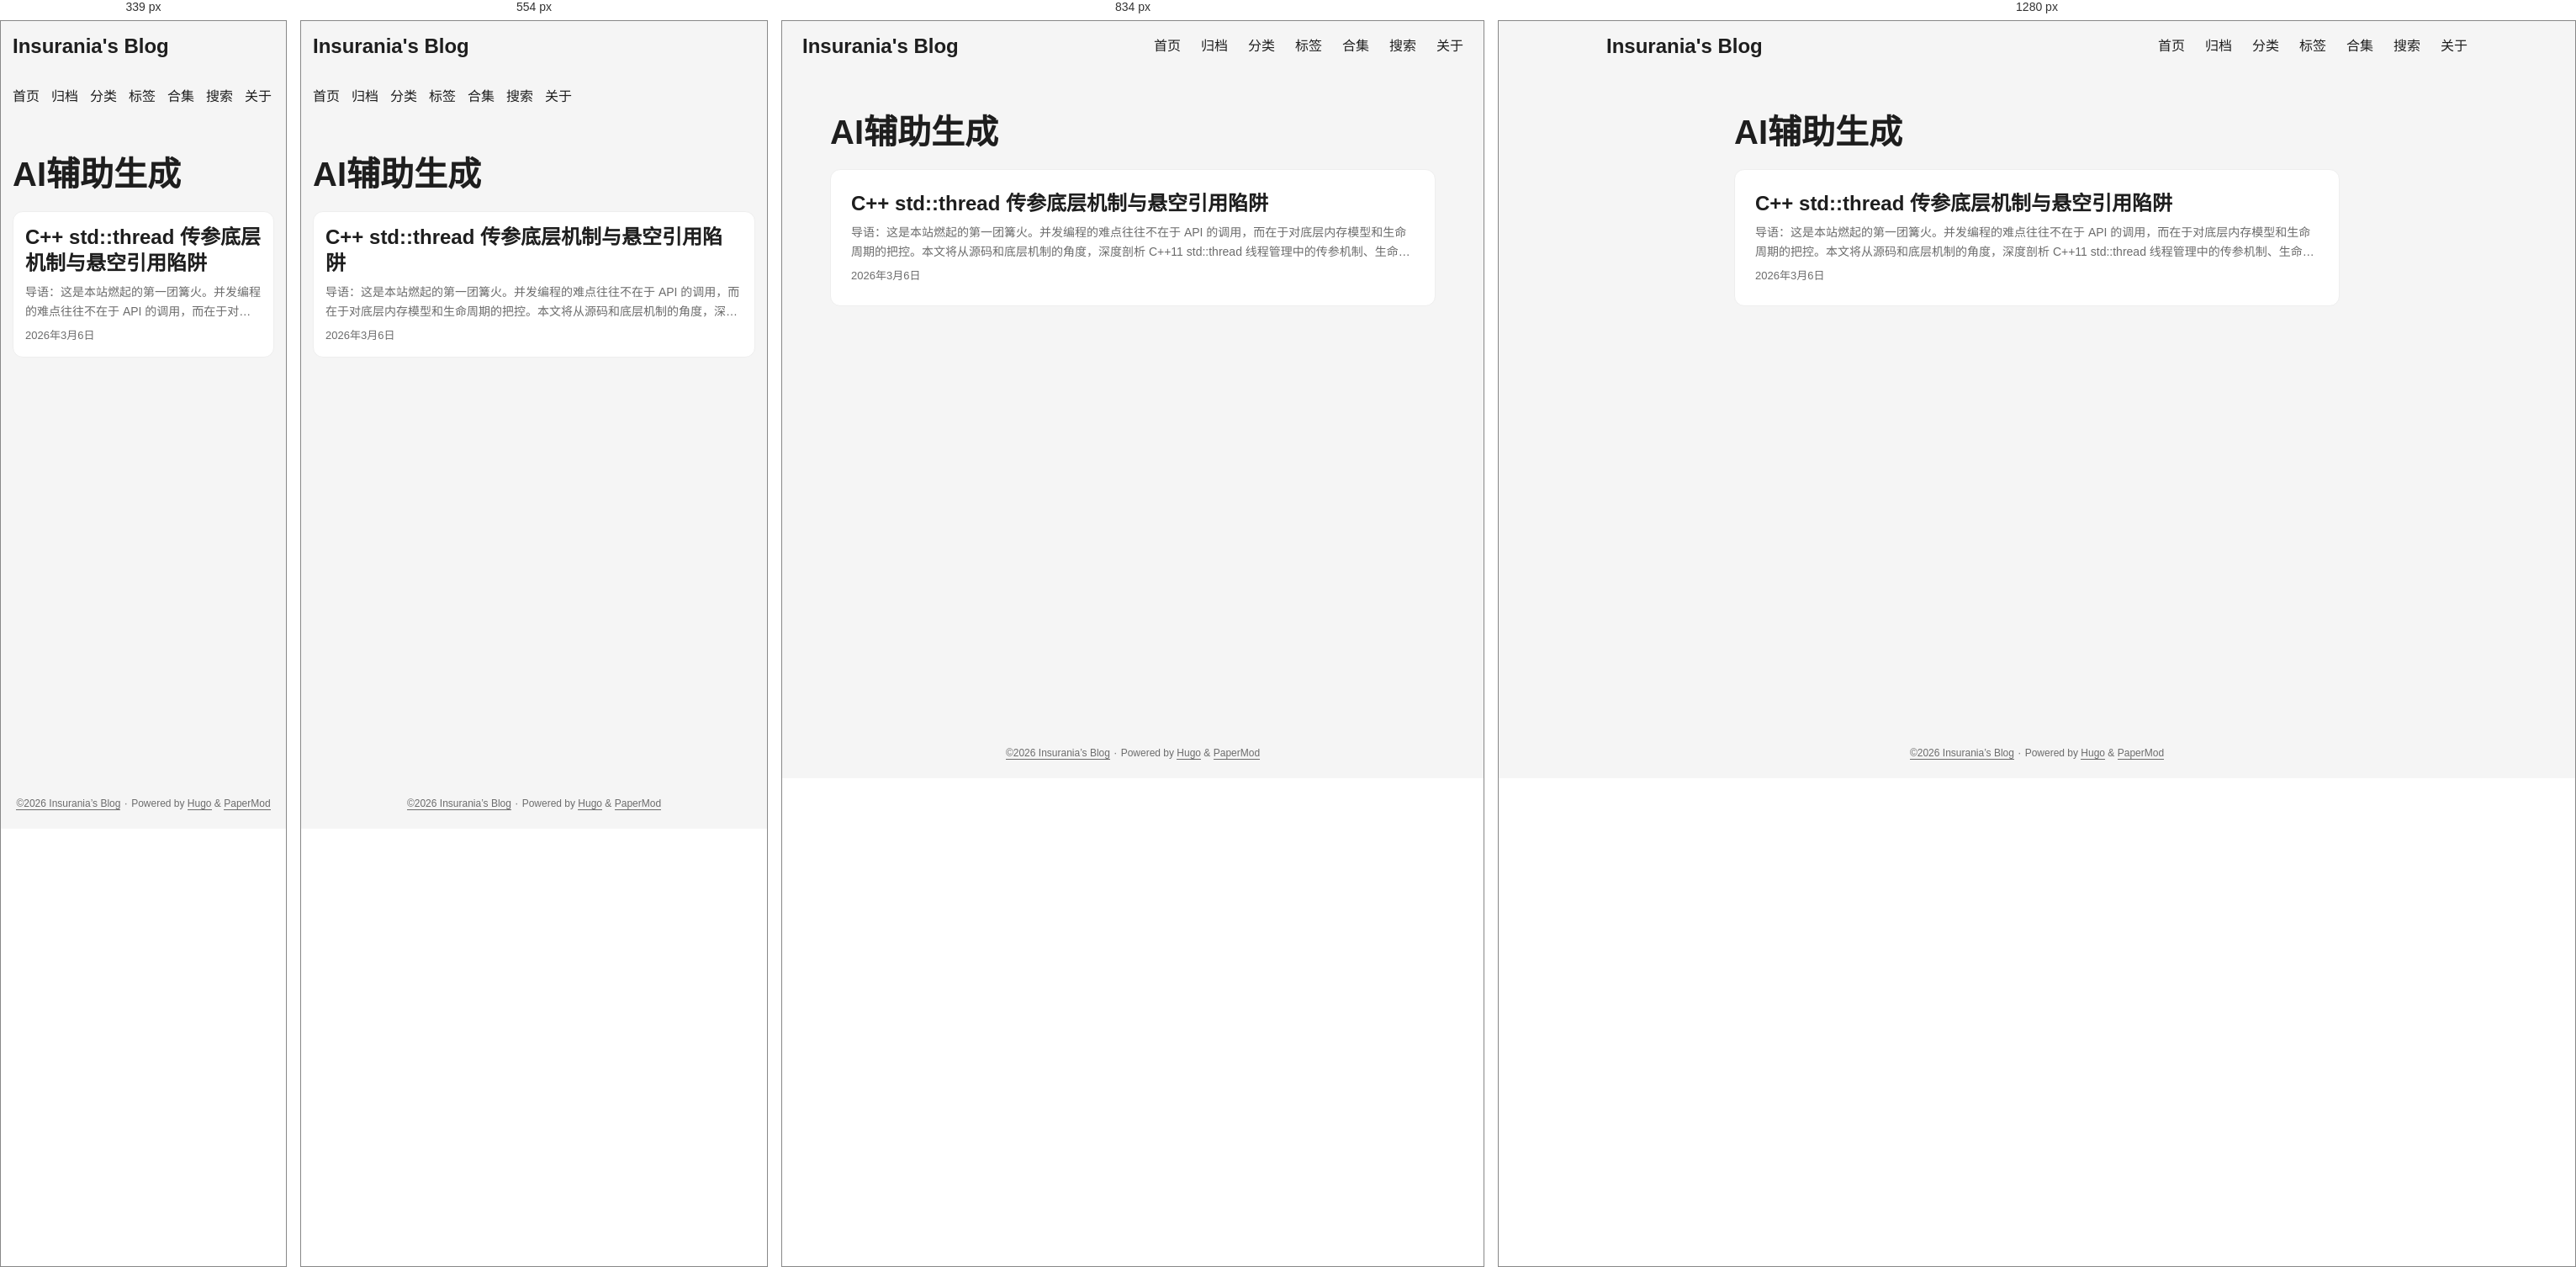
Rendered at 339 px, 554 px, 834 px and 1280 px, left to right.

<!-- file: index.html -->
<!DOCTYPE html>
<html lang="zh" dir="auto" data-theme="auto">

<head><script src="/livereload.js?mindelay=10&amp;v=2&amp;port=12973&amp;path=livereload" data-no-instant defer></script><meta charset="utf-8">
<meta http-equiv="X-UA-Compatible" content="IE=edge">
<meta name="viewport" content="width=device-width, initial-scale=1, shrink-to-fit=no">
<meta name="robots" content="noindex, nofollow">
<title>AI辅助生成 | Insurania&#39;s Blog</title>
<meta name="keywords" content="">
<meta name="description" content="">
<meta name="author" content="">
<link rel="canonical" href="http://localhost:12973/tags/ai%E8%BE%85%E5%8A%A9%E7%94%9F%E6%88%90/">
<link crossorigin="anonymous" href="/assets/css/stylesheet.8ac6779c29d9a5f826b93ea62cc679498d410d839ac283bc85f13a6f1cc77b1d.css" integrity="sha256-isZ3nCnZpfgmuT6mLMZ5SY1BDYOawoO8hfE6bxzHex0=" rel="preload stylesheet" as="style">
<link rel="icon" href="http://localhost:12973/favicon.png">
<link rel="icon" type="image/png" sizes="16x16" href="http://localhost:12973/favicon.png">
<link rel="icon" type="image/png" sizes="32x32" href="http://localhost:12973/favicon.png">
<link rel="apple-touch-icon" href="http://localhost:12973/favicon.png">
<link rel="mask-icon" href="http://localhost:12973/favicon.png">
<meta name="theme-color" content="#2e2e33">
<meta name="msapplication-TileColor" content="#2e2e33">
<link rel="alternate" type="application/rss+xml" href="http://localhost:12973/tags/ai%E8%BE%85%E5%8A%A9%E7%94%9F%E6%88%90/index.xml" title="rss">
<link rel="alternate" hreflang="zh" href="http://localhost:12973/tags/ai%E8%BE%85%E5%8A%A9%E7%94%9F%E6%88%90/">
<noscript>
    <style>
        #theme-toggle,
        .top-link {
            display: none;
        }

    </style>
    <style>
        @media (prefers-color-scheme: dark) {
            :root {
                --theme: rgb(29, 30, 32);
                --entry: rgb(46, 46, 51);
                --primary: rgb(218, 218, 219);
                --secondary: rgb(155, 156, 157);
                --tertiary: rgb(65, 66, 68);
                --content: rgb(196, 196, 197);
                --code-block-bg: rgb(46, 46, 51);
                --code-bg: rgb(55, 56, 62);
                --border: rgb(51, 51, 51);
                color-scheme: dark;
            }

            .list {
                background: var(--theme);
            }

            .toc {
                background: var(--entry);
            }
        }

        @media (prefers-color-scheme: light) {
            .list::-webkit-scrollbar-thumb {
                border-color: var(--code-bg);
            }
        }

    </style>
</noscript>
<script>
    if (localStorage.getItem("pref-theme") === "dark") {
        document.querySelector("html").dataset.theme = 'dark';
    } else if (localStorage.getItem("pref-theme") === "light") {
       document.querySelector("html").dataset.theme = 'light';
    } else if (window.matchMedia('(prefers-color-scheme: dark)').matches) {
        document.querySelector("html").dataset.theme = 'dark';
    } else {
        document.querySelector("html").dataset.theme = 'light';
    }

</script><script type="text/x-mathjax-config">
    MathJax.Hub.Config({
        tex2jax: {
            inlineMath: [['$','$'], ['\\(','\\)']],
            displayMath: [['$$','$$'], ['\\[','\\]']],
            processEscapes: true,
            processEnvironments: true,
            skipTags: ['script', 'noscript', 'style', 'textarea', 'pre'],
            TeX: { 
                equationNumbers: { autoNumber: "AMS" },
                extensions: ["AMSmath.js", "AMSsymbols.js"] 
            }
        }
    });

    MathJax.Hub.Queue(function() {
        var all = MathJax.Hub.getAllJax();
        // 👉 核心修复：把 &lt; 换成了 !== ，完美绕过 Hugo 的安全转义！
        for(var i = 0; i !== all.length; i += 1) {
            all[i].SourceElement().parentNode.className += ' has-jax';
        }
    });
</script>

<script type="text/javascript" async src="https://cdnjs.cloudflare.com/ajax/libs/mathjax/2.7.7/MathJax.js?config=TeX-AMS-MML_HTMLorMML"></script>

<style>
code.has-jax {
    font: inherit;
    font-size: 100%;
    background: inherit;
    border: inherit;
    color: #515151;
}
</style><link rel="stylesheet" href="/css/extended/custom.min.61edb421ebcc102b3110e76dff16af76997a908fe17604032dedad1abbd8a188.css" integrity="sha256-Ye20IevMECsxEOdt/xavdpl6kI/hdgQDLe2tGrvYoYg="><script defer src="/js/custom.min.09f103e9db7ea86f74a79029ab7f70bef580269337db313608539e727aa50743.js" integrity="sha256-CfED6dt&#43;qG90p5Apq39wvvWAJpM32zE2CFOecnqlB0M="></script><link rel="preconnect" href="https://fonts.googleapis.com">
<link rel="preconnect" href="https://fonts.gstatic.com" crossorigin>
<link href="https://fonts.googleapis.com/css2?family=JetBrains+Mono:ital,wght@0,100..800;1,100..800&display=swap" rel="stylesheet">
</head>
<body class="list" id="top">
    <header class="header">
    <nav class="nav">
        <div class="logo">
            <a href="http://localhost:12973/" accesskey="h" title="Insurania&#39;s Blog (Alt + H)">Insurania&#39;s Blog</a>
            <div class="logo-switches">
                <button id="theme-toggle" accesskey="t" title="(Alt + T)" aria-label="Toggle theme">
                    <svg id="moon" xmlns="http://www.w3.org/2000/svg" width="24" height="18" viewBox="0 0 24 24"
                        fill="none" stroke="currentColor" stroke-width="2" stroke-linecap="round"
                        stroke-linejoin="round">
                        <path d="M21 12.79A9 9 0 1 1 11.21 3 7 7 0 0 0 21 12.79z"></path>
                    </svg>
                    <svg id="sun" xmlns="http://www.w3.org/2000/svg" width="24" height="18" viewBox="0 0 24 24"
                        fill="none" stroke="currentColor" stroke-width="2" stroke-linecap="round"
                        stroke-linejoin="round">
                        <circle cx="12" cy="12" r="5"></circle>
                        <line x1="12" y1="1" x2="12" y2="3"></line>
                        <line x1="12" y1="21" x2="12" y2="23"></line>
                        <line x1="4.22" y1="4.22" x2="5.64" y2="5.64"></line>
                        <line x1="18.36" y1="18.36" x2="19.78" y2="19.78"></line>
                        <line x1="1" y1="12" x2="3" y2="12"></line>
                        <line x1="21" y1="12" x2="23" y2="12"></line>
                        <line x1="4.22" y1="19.78" x2="5.64" y2="18.36"></line>
                        <line x1="18.36" y1="5.64" x2="19.78" y2="4.22"></line>
                    </svg>
                </button>
            </div>
        </div>
        <ul id="menu">
            <li>
                <a href="http://localhost:12973/" title="Insurania&#39;s Blog">
                    <span>首页</span>
                </a>
            </li>
            <li>
                <a href="http://localhost:12973/archives/" title="归档">
                    <span>归档</span>
                </a>
            </li>
            <li>
                <a href="http://localhost:12973/categories/" title="Categories">
                    <span>分类</span>
                </a>
            </li>
            <li>
                <a href="http://localhost:12973/tags/" title="Tags">
                    <span>标签</span>
                </a>
            </li>
            <li>
                <a href="http://localhost:12973/series/" title="Series">
                    <span>合集</span>
                </a>
            </li>
            <li>
                <a href="http://localhost:12973/search/" title="搜索">
                    <span>搜索</span>
                </a>
            </li>
            <li>
                <a href="http://localhost:12973/about/" title="关于">
                    <span>关于</span>
                </a>
            </li>
        </ul>
    </nav>
</header>
<main class="main"> 
<header class="page-header">
  <h1>
    AI辅助生成
  </h1>
</header>

<article class="post-entry tag-entry"> 
  <header class="entry-header">
    <h2 class="entry-hint-parent">C&#43;&#43; std::thread 传参底层机制与悬空引用陷阱
    </h2>
  </header>
  <div class="entry-content">
    <p> 导语：这是本站燃起的第一团篝火。并发编程的难点往往不在于 API 的调用，而在于对底层内存模型和生命周期的把控。本文将从源码和底层机制的角度，深度剖析 C&#43;&#43;11 std::thread 线程管理中的传参机制、生命周期错位问题，以及由此引发的悬空引用陷阱。
...</p>
  </div>
  <footer class="entry-footer"><span title='2026-03-06 16:16:15 +0800 CST'>2026年3月6日</span></footer>
  <a class="entry-link" aria-label="post link to C&#43;&#43; std::thread 传参底层机制与悬空引用陷阱" href="http://localhost:12973/posts/1/"></a>
</article>
    </main>
    
<footer class="footer">
        <span><a href="https://Insurania.github.io/">©2026 Insurania&rsquo;s Blog</a></span> · 

    <span>
        Powered by
        <a href="https://gohugo.io/" rel="noopener noreferrer" target="_blank">Hugo</a> &
        <a href="https://github.com/adityatelange/hugo-PaperMod/" rel="noopener" target="_blank">PaperMod</a>
    </span>
</footer>
<a href="#top" aria-label="go to top" title="Go to Top (Alt + G)" class="top-link" id="top-link" accesskey="g">
    <svg xmlns="http://www.w3.org/2000/svg" viewBox="0 0 12 6" fill="currentColor">
        <path d="M12 6H0l6-6z" />
    </svg>
</a>

<script>
    let menu = document.getElementById('menu');
    if (menu) {
        
        const scrollPosition = localStorage.getItem("menu-scroll-position");
        if (scrollPosition) {
            menu.scrollLeft = parseInt(scrollPosition, 10);
        }
        
        menu.onscroll = function () {
            localStorage.setItem("menu-scroll-position", menu.scrollLeft);
        }
    }

    document.querySelectorAll('a[href^="#"]').forEach(anchor => {
        anchor.addEventListener("click", function (e) {
            e.preventDefault();
            var id = this.getAttribute("href").substr(1);
            if (!window.matchMedia('(prefers-reduced-motion: reduce)').matches) {
                document.querySelector(`[id='${decodeURIComponent(id)}']`).scrollIntoView({
                    behavior: "smooth"
                });
            } else {
                document.querySelector(`[id='${decodeURIComponent(id)}']`).scrollIntoView();
            }
            if (id === "top") {
                history.replaceState(null, null, " ");
            } else {
                history.pushState(null, null, `#${id}`);
            }
        });
    });

</script>
<script>
    var mybutton = document.getElementById("top-link");
    window.onscroll = function () {
        if (document.body.scrollTop > 800 || document.documentElement.scrollTop > 800) {
            mybutton.style.visibility = "visible";
            mybutton.style.opacity = "1";
        } else {
            mybutton.style.visibility = "hidden";
            mybutton.style.opacity = "0";
        }
    };

</script>
<script>
    document.getElementById("theme-toggle").addEventListener("click", () => {
        const html = document.querySelector("html");
        if (html.dataset.theme === "dark") {
            html.dataset.theme = 'light';
            localStorage.setItem("pref-theme", 'light');
        } else {
            html.dataset.theme = 'dark';
            localStorage.setItem("pref-theme", 'dark');
        }
    })

</script>
</body>

</html>


/* @media block from stylesheet.8ac6779c29d9a5f826b93ea62cc679498d410d839ac283bc85f13a6f1cc77b1d.css */
@media screen and (min-width:768px){::-webkit-scrollbar{width:19px;height:11px}}

/* @media block from stylesheet.8ac6779c29d9a5f826b93ea62cc679498d410d839ac283bc85f13a6f1cc77b1d.css */
@media screen and (max-width:768px){:root{--gap:14px}.profile img{transform:scale(.85)}.first-entry{min-height:260px}.archive-month{flex-direction:column}.archive-year{margin-top:20px}.footer{padding:calc((var(--footer-height) - var(--gap) - 10px)/2)var(--gap)}}

/* @media block from stylesheet.8ac6779c29d9a5f826b93ea62cc679498d410d839ac283bc85f13a6f1cc77b1d.css */
@media screen and (max-width:900px){.list .top-link{transform:translateY(-5rem)}}

/* @media block from stylesheet.8ac6779c29d9a5f826b93ea62cc679498d410d839ac283bc85f13a6f1cc77b1d.css */
@media screen and (max-width:340px){.share-buttons{justify-content:unset}}

/* @media block from stylesheet.8ac6779c29d9a5f826b93ea62cc679498d410d839ac283bc85f13a6f1cc77b1d.css */
@media(max-width:768px){#back-to-top{bottom:20px;right:20px;width:45px;height:45px}.post-content{font-size:15px}.lightbox img{max-width:95%;max-height:95%}.lightbox-close{top:10px;right:15px;font-size:30px}}

/* @media block from custom.min.61edb421ebcc102b3110e76dff16af76997a908fe17604032dedad1abbd8a188.css */
@media(max-width:768px){#back-to-top{bottom:20px;right:20px;width:45px;height:45px}.post-content{font-size:15px}.lightbox img{max-width:95%;max-height:95%}.lightbox-close{top:10px;right:15px;font-size:30px}}